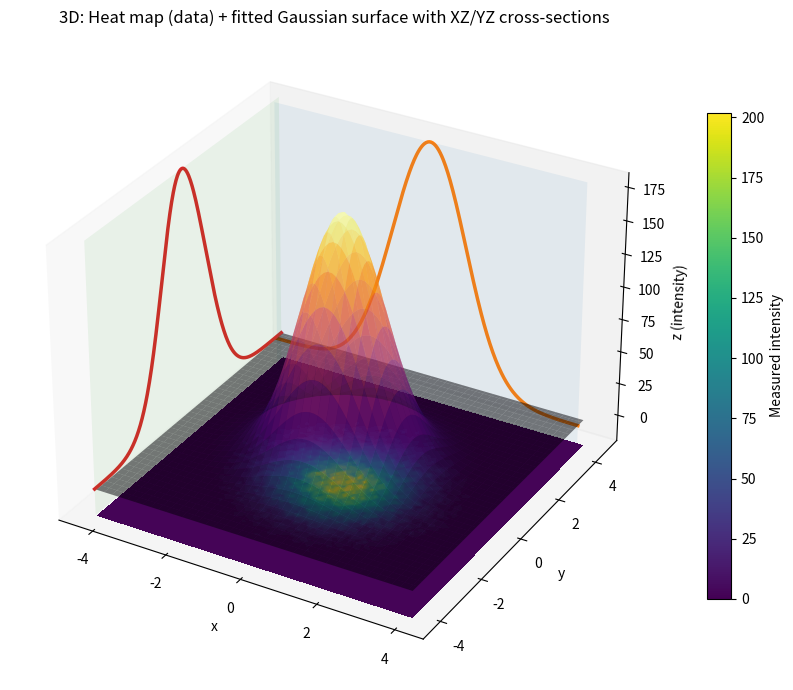

Recreate this plot in Python.
import numpy as np
import matplotlib.pyplot as plt
from mpl_toolkits.mplot3d import Axes3D  # noqa: F401
from scipy.optimize import curve_fit
from matplotlib import cm
from matplotlib.colors import Normalize

# -----------------------------
# 0) Your data (two 1D arrays)
# -----------------------------
Intensity = [np.random.randn(100000), np.random.randn(100000)]
x_samples, y_samples = Intensity  # x and y point clouds

# -----------------------------------------------
# 1) Build a 2D intensity matrix via histogram2d
# -----------------------------------------------
xbins, ybins = 80, 80
H, xedges, yedges = np.histogram2d(x_samples, y_samples, bins=[xbins, ybins])
# Bin centers → coordinate grid
xc = 0.5 * (xedges[:-1] + xedges[1:])
yc = 0.5 * (yedges[:-1] + yedges[1:])
X, Y = np.meshgrid(xc, yc, indexing="xy")    # shape (ybins, xbins)
Z = H.T  # transpose so Z[y, x] aligns with X,Y from meshgrid

# ------------------------------------------------
# 2) Fit a general 2D Gaussian (with rotation)
# ------------------------------------------------
def gaussian2d(xy, A, x0, y0, sx, sy, theta, C):
    Xg, Yg = xy
    ct, st = np.cos(theta), np.sin(theta)
    Xc, Yc = Xg - x0, Yg - y0
    xr =  ct*Xc + st*Yc
    yr = -st*Xc + ct*Yc
    G = A * np.exp(-0.5 * ((xr/sx)**2 + (yr/sy)**2)) + C
    return G.ravel()

# Initial guesses
A0 = float(np.nanmax(Z) - np.nanmin(Z))
y0_idx, x0_idx = np.unravel_index(np.nanargmax(Z), Z.shape)
x0_0, y0_0 = X[y0_idx, x0_idx], Y[y0_idx, x0_idx]
sx0, sy0 = (np.ptp(xc)/6, np.ptp(yc)/6)
theta0, C0 = 0.0, float(np.nanmedian(Z))
p0 = (A0, x0_0, y0_0, sx0, sy0, theta0, C0)
bounds = ((0, xc.min(), yc.min(), 1e-6, 1e-6, -np.pi/2, -np.inf),
          (np.inf, xc.max(), yc.max(),  np.inf,  np.inf,  np.pi/2,  np.inf))

popt, _ = curve_fit(gaussian2d, (X, Y), Z.ravel(), p0=p0, bounds=bounds, maxfev=30000)
A_fit, x0_fit, y0_fit, sx_fit, sy_fit, theta_fit, C_fit = popt

# Evaluate fitted surface
Z_fit = gaussian2d((X, Y), *popt).reshape(Z.shape)

# ------------------------------------------------
# 3) 3D plot: heat map on XY base + full Gaussian surface + cross-sections
# ------------------------------------------------
fig = plt.figure(figsize=(10, 7))
ax = fig.add_subplot(111, projection='3d')

# Base plane offset
z0 = Z.min() - 0.1 * (Z.max() - Z.min())
norm = Normalize(vmin=np.nanmin(Z), vmax=np.nanmax(Z))

# Heat map on the XY plane (as filled contours)
ax.contourf(X, Y, Z, zdir='z', offset=z0, levels=60, cmap=cm.viridis)
mappable = cm.ScalarMappable(norm=norm, cmap=cm.viridis)
mappable.set_array([])
fig.colorbar(mappable, ax=ax, shrink=0.75, label='Measured intensity')

# Full 3D fitted Gaussian surface
ax.plot_surface(X, Y, Z_fit, rstride=2, cstride=2, linewidth=0, antialiased=True, alpha=0.5, cmap=cm.inferno)

# ------------------------------------------------
# 3a) Cross-section on the XZ plane at y = y0_fit
# ------------------------------------------------
x_line = np.linspace(xc.min(), xc.max(), 400)
y_const = np.full_like(x_line, y0_fit)
z_x_section = gaussian2d((x_line, y_const), A_fit, x0_fit, y0_fit, sx_fit, sy_fit, theta_fit, C_fit)

# guide plane at y = y0_fit (transparent)
Xp_xz, Zp_xz = np.meshgrid(np.linspace(xc.min(), xc.max(), 2),
                           np.linspace(z0, np.nanmax(Z_fit), 2))
Yp_xz = np.full_like(Xp_xz, y0_fit)
ax.plot_surface(Xp_xz, Yp_xz-yedges[0], Zp_xz, alpha=0.08, linewidth=0, shade=False)

# the actual cross-section curve
ax.plot(x_line, y_const-yedges[0], z_x_section, linewidth=2.5)

# ------------------------------------------------
# 3b) Cross-section on the YZ plane at x = x0_fit
# ------------------------------------------------
y_line = np.linspace(yc.min(), yc.max(), 400)
x_const = np.full_like(y_line, x0_fit)
z_y_section = gaussian2d((x_const, y_line), A_fit, x0_fit, y0_fit, sx_fit, sy_fit, theta_fit, C_fit)

# guide plane at x = x0_fit (transparent)
Yp_yz, Zp_yz = np.meshgrid(np.linspace(yc.min(), yc.max(), 2),
                           np.linspace(z0, np.nanmax(Z_fit), 2))
Xp_yz = np.full_like(Yp_yz, x0_fit)
ax.plot_surface(Xp_yz+xedges[0], Yp_yz, Zp_yz, alpha=0.08, linewidth=0, shade=False)

# the actual cross-section curve
ax.plot(x_const+xedges[0], y_line, z_y_section, linewidth=2.5)

# Decorations
ax.set_xlabel('x')
ax.set_ylabel('y')
ax.set_zlabel('z (intensity)')
ax.set_title('3D: Heat map (data) + fitted Gaussian surface with XZ/YZ cross-sections')

# Optional: center/zoom around the peak
# ax.set_xlim(x0_fit - 3*sx_fit, x0_fit + 3*sx_fit)
# ax.set_ylim(y0_fit - 3*sy_fit, y0_fit + 3*sy_fit)

ax.set_zlim(z0, np.nanmax(Z_fit))
ax.view_init(elev=30, azim=-60)
ax.grid(False)
plt.tight_layout()
plt.show()

print("Fitted parameters:")
print(f"A={A_fit:.3f}, x0={x0_fit:.3f}, y0={y0_fit:.3f}, "
      f"sx={sx_fit:.3f}, sy={sy_fit:.3f}, theta={np.rad2deg(theta_fit):.1f}°, C={C_fit:.3f}")